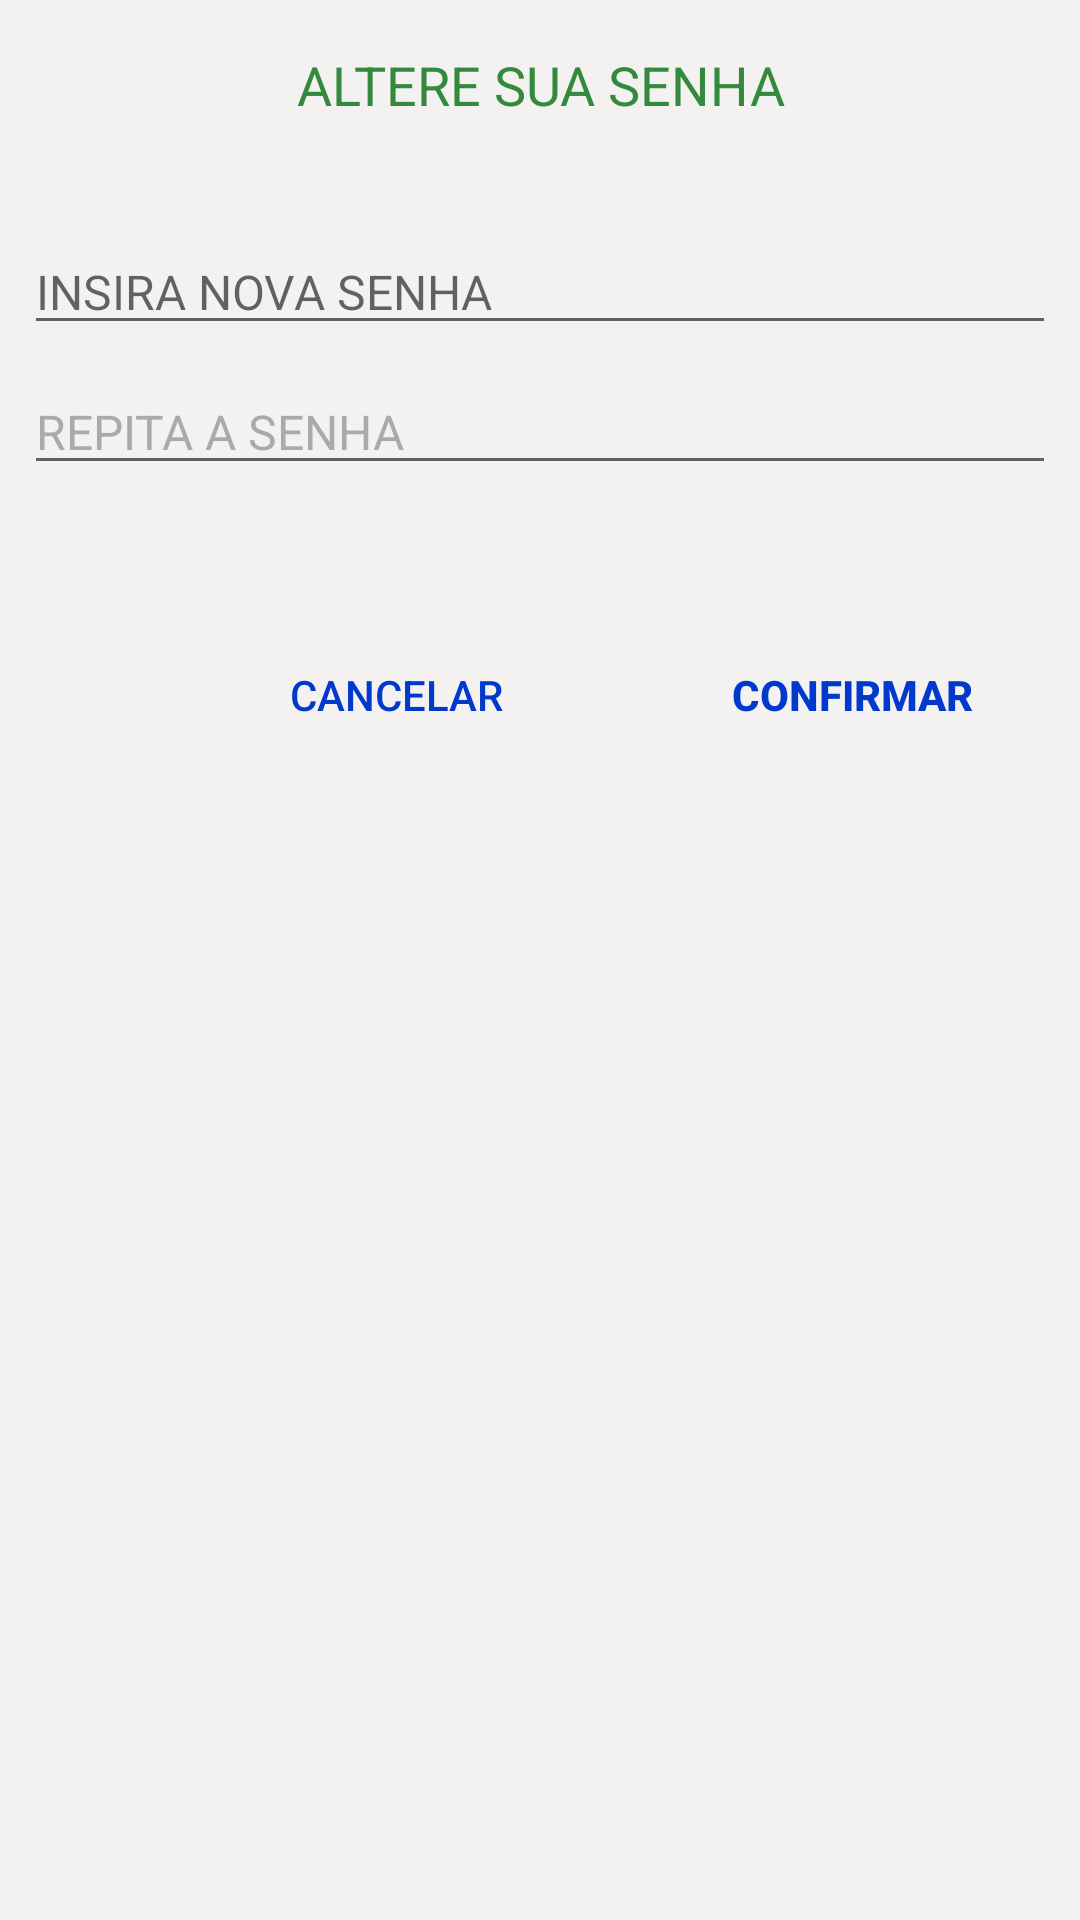

Write the Android layout XML for this screen, with the resource values it uses.
<!-- AndroidManifest.xml: application theme AppTheme -->
<!-- res/layout/pop_troca_senha.xml -->
<?xml version="1.0" encoding="utf-8"?>
<LinearLayout xmlns:android="http://schemas.android.com/apk/res/android"
    xmlns:tools="http://schemas.android.com/tools"
    android:id="@+id/pop_alterSenha"
    android:layout_width="match_parent"
    android:layout_height="match_parent"
    android:orientation="vertical">

    <TextView
        android:id="@+id/textView2"
        android:layout_width="match_parent"
        android:layout_height="wrap_content"
        android:layout_marginLeft="8dp"
        android:layout_marginRight="8dp"
        android:layout_marginTop="16dp"
        android:text="@string/alter_title"
        android:textAlignment="center"
        android:textAppearance="@style/TextAppearance.AppCompat"
        android:textColor="@color/colorPrimaryDark"
        android:textSize="18sp" />

    <EditText
        android:id="@+id/alterSenha_senha"
        android:layout_width="match_parent"
        android:layout_height="wrap_content"
        android:layout_marginLeft="8dp"
        android:layout_marginRight="8dp"
        android:layout_marginTop="36dp"
        android:ems="10"
        android:hint="INSIRA NOVA SENHA"
        android:inputType="textPassword"
        android:textSize="16sp"
        tools:textColorHint="@android:color/darker_gray" />

    <EditText
        android:id="@+id/altersenha_repeteSenha"
        android:layout_width="match_parent"
        android:layout_height="wrap_content"
        android:layout_margin="8dp"
        android:ems="10"
        android:hint="REPITA A SENHA"
        android:inputType="textPassword"
        android:textColorHint="@android:color/darker_gray"
        android:textSize="16sp" />

    <LinearLayout
        android:layout_width="wrap_content"
        android:layout_height="wrap_content"
        android:layout_gravity="right"
        android:layout_marginLeft="8dp"
        android:layout_marginRight="8dp"
        android:layout_marginTop="38dp"
        android:orientation="horizontal">

        <Button
            android:id="@+id/btn_alterSenha_cancela"
            style="@android:style/Widget.Material.Light.Button.Borderless"
            android:layout_width="120dp"
            android:layout_height="48dp"
            android:layout_marginRight="32dp"
            android:elevation="2dp"
            android:text="@string/alter_quit"
            android:textColor="@color/colorSecondaryDark"
            android:textColorLink="@color/primaryAcent" />

        <Button
            android:id="@+id/btn_alterSenha_confirma"
            style="@android:style/Widget.Material.Light.Button.Borderless"
            android:layout_width="120dp"
            android:layout_height="48dp"
            android:layout_marginRight="8dp"
            android:elevation="2dp"
            android:text="@string/alter_confirm"
            android:textColor="@color/colorSecondaryDark"
            android:textColorLink="@color/primaryAcent"
            android:textStyle="bold" />
    </LinearLayout>

</LinearLayout>
<!-- resources referenced by this layout -->
<resources>
  <color name="colorPrimaryDark">#338a3e</color>
  <color name="colorSecondaryDark">#0039cb</color>
  <color name="primaryAcent">#98ee99</color>
  <string name="alter_confirm">CONFIRMAR</string>
  <string name="alter_quit">CANCELAR</string>
  <string name="alter_title">ALTERE SUA SENHA</string>
  <style name="AppTheme" parent="Theme.AppCompat.Light.DarkActionBar">
          
          <item name="colorPrimary">@color/colorPrimary</item>
          <item name="colorPrimaryDark">@color/colorPrimaryDark</item>
          <item name="colorAccent">@color/link</item>
          <item name="android:windowBackground">@color/gelo</item>
          <item name="android:colorBackground">@color/gelo</item>
      </style>
  <color name="colorPrimary">#66bb6a</color>
  <color name="link">#08c618</color>
  <color name="gelo">#f4f1f1</color>
</resources>
